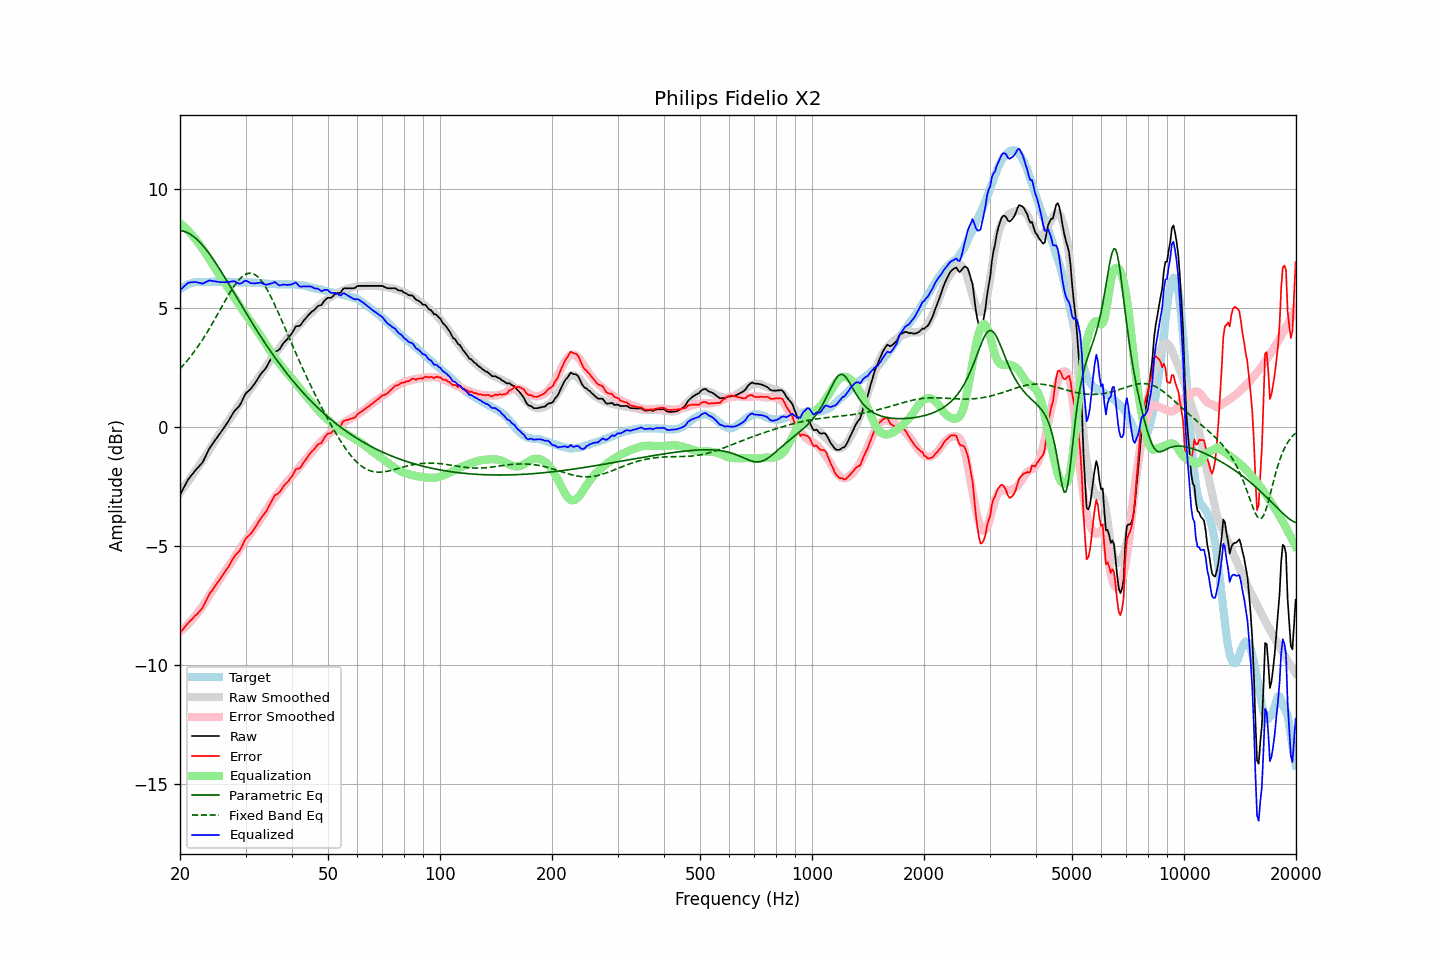

The table this chart was drawn from, first rows:
frequency, raw, error, smoothed, error_smoothed, equalization, parametric_eq, fixed_band_eq, equalized_raw, equalized_smoothed, target
20.00, -2.83, -8.64, -2.75, -8.58, 8.58, 8.27, 2.47, 5.75, 5.84, 5.81
20.20, -2.70, -8.56, -2.65, -8.53, 8.53, 8.26, 2.54, 5.82, 5.87, 5.85
20.40, -2.57, -8.47, -2.56, -8.47, 8.47, 8.25, 2.61, 5.90, 5.91, 5.90
20.61, -2.44, -8.38, -2.46, -8.40, 8.40, 8.23, 2.69, 5.96, 5.94, 5.93
20.81, -2.32, -8.30, -2.37, -8.34, 8.34, 8.20, 2.77, 6.02, 5.97, 5.98
21.02, -2.19, -8.21, -2.27, -8.27, 8.27, 8.17, 2.85, 6.08, 6.00, 6.02
21.23, -2.11, -8.15, -2.18, -8.20, 8.20, 8.13, 2.93, 6.08, 6.02, 6.04
21.44, -2.02, -8.08, -2.08, -8.12, 8.12, 8.09, 3.02, 6.10, 6.04, 6.06
21.66, -1.94, -8.02, -1.98, -8.04, 8.04, 8.04, 3.11, 6.10, 6.06, 6.08
21.87, -1.85, -7.94, -1.88, -7.96, 7.96, 7.99, 3.20, 6.11, 6.08, 6.09
22.09, -1.77, -7.88, -1.78, -7.88, 7.88, 7.93, 3.29, 6.11, 6.10, 6.11
22.31, -1.70, -7.82, -1.68, -7.79, 7.79, 7.87, 3.39, 6.09, 6.11, 6.12
22.54, -1.62, -7.74, -1.59, -7.70, 7.70, 7.81, 3.48, 6.08, 6.12, 6.12
22.76, -1.55, -7.67, -1.49, -7.61, 7.61, 7.73, 3.58, 6.06, 6.12, 6.12
22.99, -1.47, -7.58, -1.39, -7.51, 7.51, 7.66, 3.69, 6.04, 6.12, 6.11
23.22, -1.34, -7.45, -1.29, -7.41, 7.41, 7.58, 3.79, 6.07, 6.12, 6.11
23.45, -1.20, -7.31, -1.19, -7.31, 7.31, 7.50, 3.90, 6.11, 6.12, 6.11
23.69, -1.06, -7.18, -1.08, -7.20, 7.20, 7.41, 4.01, 6.14, 6.12, 6.12
23.92, -0.92, -7.03, -0.97, -7.09, 7.09, 7.32, 4.12, 6.17, 6.12, 6.11
24.16, -0.81, -6.93, -0.86, -6.98, 6.98, 7.23, 4.24, 6.17, 6.12, 6.12
24.40, -0.72, -6.85, -0.75, -6.87, 6.87, 7.13, 4.35, 6.15, 6.12, 6.13
24.65, -0.62, -6.74, -0.65, -6.77, 6.77, 7.03, 4.47, 6.14, 6.12, 6.12
24.89, -0.52, -6.64, -0.54, -6.66, 6.66, 6.93, 4.59, 6.14, 6.12, 6.12
25.14, -0.43, -6.55, -0.43, -6.55, 6.55, 6.83, 4.71, 6.12, 6.12, 6.12
25.39, -0.33, -6.46, -0.33, -6.45, 6.45, 6.72, 4.83, 6.12, 6.12, 6.13
25.65, -0.24, -6.37, -0.22, -6.35, 6.35, 6.62, 4.95, 6.11, 6.12, 6.13
25.91, -0.14, -6.26, -0.12, -6.25, 6.25, 6.51, 5.07, 6.10, 6.12, 6.12
26.16, -0.05, -6.17, -0.03, -6.15, 6.15, 6.40, 5.19, 6.10, 6.12, 6.12
26.43, 0.05, -6.07, 0.07, -6.05, 6.05, 6.29, 5.31, 6.10, 6.12, 6.11
26.69, 0.15, -5.96, 0.16, -5.96, 5.96, 6.18, 5.43, 6.11, 6.12, 6.11
26.96, 0.25, -5.87, 0.25, -5.86, 5.86, 6.07, 5.55, 6.11, 6.11, 6.12
27.23, 0.37, -5.75, 0.36, -5.76, 5.76, 5.95, 5.66, 6.12, 6.11, 6.12
27.50, 0.48, -5.64, 0.46, -5.65, 5.65, 5.84, 5.77, 6.13, 6.11, 6.12
27.77, 0.60, -5.51, 0.56, -5.54, 5.54, 5.73, 5.87, 6.14, 6.11, 6.11
28.05, 0.70, -5.41, 0.67, -5.44, 5.44, 5.61, 5.97, 6.14, 6.11, 6.11
28.33, 0.77, -5.32, 0.77, -5.33, 5.33, 5.50, 6.06, 6.10, 6.10, 6.09
28.62, 0.84, -5.25, 0.88, -5.23, 5.23, 5.38, 6.15, 6.06, 6.10, 6.09
28.90, 0.91, -5.19, 0.98, -5.13, 5.13, 5.27, 6.23, 6.04, 6.10, 6.10
29.19, 1.03, -5.06, 1.07, -5.03, 5.03, 5.16, 6.30, 6.05, 6.10, 6.09
29.48, 1.17, -4.94, 1.17, -4.93, 4.93, 5.04, 6.35, 6.10, 6.10, 6.11
29.78, 1.32, -4.78, 1.26, -4.83, 4.83, 4.93, 6.40, 6.15, 6.09, 6.10
30.08, 1.44, -4.67, 1.36, -4.73, 4.73, 4.82, 6.44, 6.17, 6.09, 6.10
30.38, 1.50, -4.59, 1.45, -4.64, 4.64, 4.71, 6.46, 6.13, 6.09, 6.09
30.68, 1.56, -4.53, 1.55, -4.54, 4.54, 4.60, 6.48, 6.10, 6.09, 6.09
30.99, 1.62, -4.47, 1.64, -4.45, 4.45, 4.49, 6.48, 6.06, 6.09, 6.09
31.30, 1.71, -4.38, 1.73, -4.35, 4.35, 4.38, 6.46, 6.06, 6.08, 6.08
31.61, 1.80, -4.28, 1.83, -4.26, 4.26, 4.27, 6.44, 6.05, 6.08, 6.08
31.93, 1.90, -4.18, 1.92, -4.16, 4.16, 4.16, 6.40, 6.06, 6.08, 6.08
32.24, 2.00, -4.07, 2.01, -4.06, 4.06, 4.05, 6.35, 6.06, 6.07, 6.07
32.57, 2.11, -3.97, 2.10, -3.97, 3.97, 3.95, 6.29, 6.07, 6.07, 6.07
32.89, 2.22, -3.85, 2.20, -3.87, 3.87, 3.84, 6.21, 6.08, 6.06, 6.07
33.22, 2.31, -3.75, 2.30, -3.76, 3.76, 3.74, 6.13, 6.07, 6.06, 6.06
33.55, 2.38, -3.67, 2.40, -3.65, 3.65, 3.64, 6.03, 6.03, 6.05, 6.05
33.89, 2.46, -3.58, 2.50, -3.55, 3.55, 3.53, 5.93, 6.00, 6.05, 6.04
34.23, 2.56, -3.49, 2.60, -3.44, 3.44, 3.43, 5.81, 6.00, 6.04, 6.05
34.57, 2.69, -3.35, 2.71, -3.33, 3.33, 3.33, 5.69, 6.02, 6.04, 6.03
34.92, 2.81, -3.22, 2.80, -3.23, 3.23, 3.23, 5.56, 6.04, 6.03, 6.03
35.27, 2.93, -3.10, 2.90, -3.13, 3.13, 3.14, 5.43, 6.06, 6.03, 6.03
35.62, 3.05, -2.97, 2.99, -3.03, 3.03, 3.04, 5.29, 6.08, 6.02, 6.02
35.97, 3.17, -2.85, 3.08, -2.94, 2.94, 2.94, 5.14, 6.11, 6.02, 6.02
... 635 more rows
